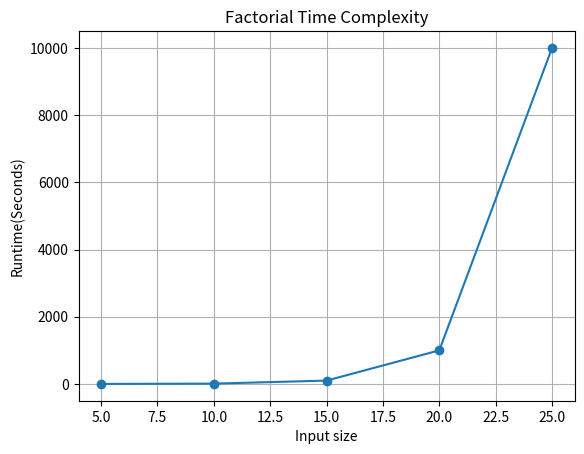

Write Python code to recreate this figure.
import matplotlib.pyplot as plt
def factorial_recurssion(num):
    if num <= 1:
        return 1
    else:
        return num * factorial_recurssion(num - 1)

if __name__ == '__main__':
    input_sizes = [5,10,15,20,25]

    runtimes = [1,10,100,1000,10000]

    plt.plot(input_sizes, runtimes, marker='o')
    plt.xlabel('Input size')
    plt.ylabel('Runtime(Seconds)')
    plt.title('Factorial Time Complexity')
    plt.grid(True)
    plt.show()

